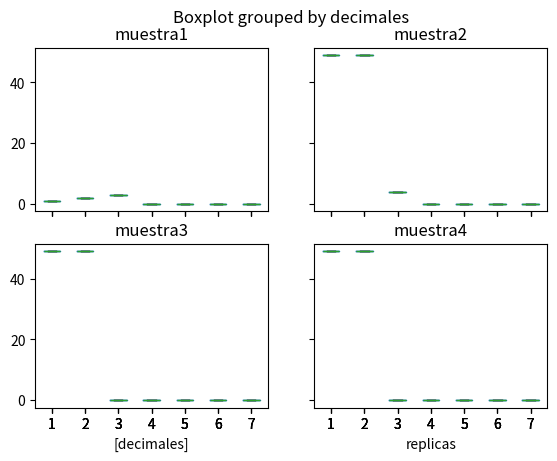

Python code for this plot:
from math import exp, pi
import numpy as np
import matplotlib.pyplot as plt
import pandas as pd

import seaborn as sns


data = {'muestra1':[1, 2, 3,0,0,0,0], 'muestra2' : [49, 49, 4, 0, 0, 0, 0],  'muestra3' : [49, 49, 0, 0, 0, 0, 0], 'muestra4' : [49, 49, 0, 0, 0, 0, 0] ,'decimales':[1, 2, 3, 4, 5, 6, 7]} #datos del data.frame

# Create DataFrame
df = pd.DataFrame(data) #comando para el data frame

# Print the output.
print(df)


df.boxplot(by = 'decimales', grid = False) #boxplot by= eje x, column = eje y
plt.ylabel('decimales', loc = 'center')
plt.xlabel('replicas', loc = 'center')
plt.savefig('figurap5.png', dpi = 400) #gnerar imagen y guardar
plt.show() #mostrar imagen generada